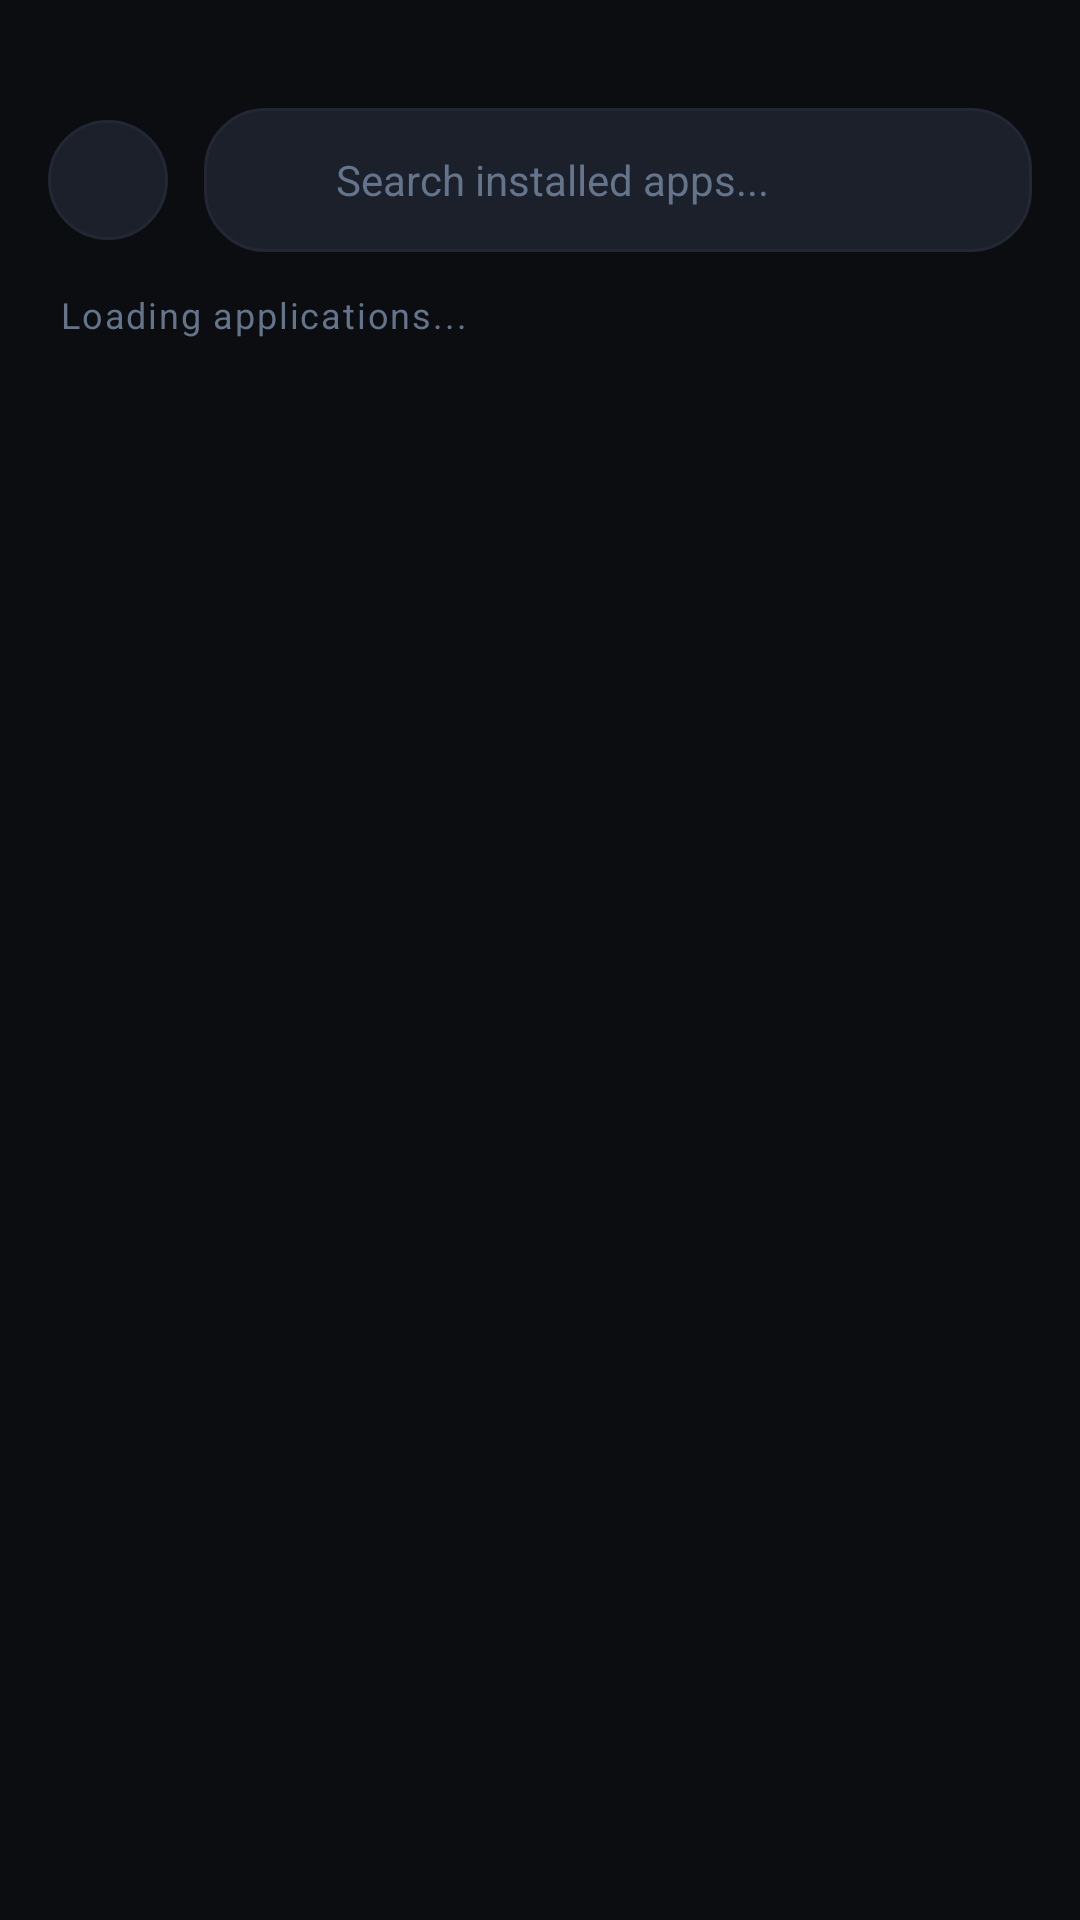

Android layout source for this screen:
<!-- AndroidManifest.xml: activity theme Theme.NYIRABYOLife -->
<!-- res/layout/activity_app_drawer.xml -->
<?xml version="1.0" encoding="utf-8"?>
<LinearLayout xmlns:android="http://schemas.android.com/apk/res/android"
    xmlns:app="http://schemas.android.com/apk/res-auto"
    android:layout_width="match_parent"
    android:layout_height="match_parent"
    android:orientation="vertical"
    android:background="@color/bg_dark"
    android:paddingTop="36dp">

    
    <LinearLayout
        android:layout_width="match_parent"
        android:layout_height="wrap_content"
        android:orientation="horizontal"
        android:gravity="center_vertical"
        android:paddingHorizontal="16dp"
        android:paddingBottom="12dp">

        <ImageButton
            android:id="@+id/btnBack"
            android:layout_width="40dp"
            android:layout_height="40dp"
            android:background="@drawable/pill_background"
            android:src="@drawable/ic_arrow_back"
            android:contentDescription="Back"
            app:tint="@color/text_primary" />

        <LinearLayout
            android:id="@+id/layoutAppSearchBox"
            android:layout_width="0dp"
            android:layout_height="48dp"
            android:layout_weight="1"
            android:layout_marginStart="12dp"
            android:background="@drawable/card_background_elevated"
            android:orientation="horizontal"
            android:gravity="center_vertical"
            android:paddingHorizontal="14dp">

            <ImageView
                android:layout_width="20dp"
                android:layout_height="20dp"
                android:src="@drawable/ic_search"
                app:tint="@color/text_tertiary"
                android:contentDescription="Search" />

            <EditText
                android:id="@+id/etSearchApp"
                android:layout_width="match_parent"
                android:layout_height="match_parent"
                android:layout_marginStart="10dp"
                android:background="@null"
                android:hint="Search installed apps..."
                android:textColor="@color/text_primary"
                android:textColorHint="@color/text_tertiary"
                android:textSize="14sp"
                android:inputType="text"
                android:imeOptions="actionDone"
                android:maxLines="1" />
        </LinearLayout>
    </LinearLayout>

    <LinearLayout
        android:layout_width="match_parent"
        android:layout_height="wrap_content"
        android:orientation="horizontal"
        android:gravity="center_vertical"
        android:layout_marginHorizontal="20dp"
        android:layout_marginBottom="8dp">

        <TextView
            android:id="@+id/tvAppCount"
            android:layout_width="0dp"
            android:layout_height="wrap_content"
            android:layout_weight="1"
            android:text="Loading applications..."
            android:textColor="@color/text_tertiary"
            android:textSize="12sp"
            android:letterSpacing="0.05" />

        <ProgressBar
            android:id="@+id/pbLoadingApps"
            android:layout_width="18dp"
            android:layout_height="18dp"
            android:indeterminate="true"
            android:indeterminateTint="@color/gold_primary" />
    </LinearLayout>

    
    <androidx.recyclerview.widget.RecyclerView
        android:id="@+id/rvApps"
        android:layout_width="match_parent"
        android:layout_height="0dp"
        android:layout_weight="1"
        android:paddingHorizontal="16dp"
        android:clipToPadding="false"
        android:paddingBottom="24dp"
        android:scrollbars="vertical" />

</LinearLayout>
<!-- resources referenced by this layout -->
<resources>
  <color name="bg_dark">#0B0D11</color>
  <color name="gold_primary">#E5B869</color>
  <color name="text_primary">#F8FAFC</color>
  <color name="text_tertiary">#64748B</color>
  <!-- drawable card_background_elevated (drawable) -->
  <?xml version="1.0" encoding="utf-8"?>
  <shape xmlns:android="http://schemas.android.com/apk/res/android"
      android:shape="rectangle">
      <corners android:radius="20dp" />
      <solid android:color="@color/bg_card_elevated" />
      <stroke
          android:width="1dp"
          android:color="@color/border_subtle" />
  </shape>
  <!-- drawable pill_background (drawable) -->
  <?xml version="1.0" encoding="utf-8"?>
  <shape xmlns:android="http://schemas.android.com/apk/res/android"
      android:shape="rectangle">
      <corners android:radius="999dp" />
      <solid android:color="@color/bg_card_elevated" />
      <stroke
          android:width="1dp"
          android:color="@color/border_subtle" />
  </shape>
  <style name="Theme.NYIRABYOLife" parent="Theme.MaterialComponents.DayNight.NoActionBar">
          <item name="colorPrimary">@color/gold_primary</item>
          <item name="colorPrimaryVariant">@color/gold_dark</item>
          <item name="colorOnPrimary">@color/bg_dark</item>
          <item name="colorSecondary">@color/emerald_accent</item>
          <item name="colorSecondaryVariant">@color/emerald_dark</item>
          <item name="colorOnSecondary">@color/white</item>
          <item name="android:colorBackground">@color/bg_dark</item>
          <item name="colorSurface">@color/bg_card</item>
          <item name="colorOnSurface">@color/text_primary</item>
          <item name="android:statusBarColor">@color/bg_dark</item>
          <item name="android:navigationBarColor">@color/bg_dark</item>
          <item name="android:windowLightStatusBar" tools:targetApi="m">false</item>
          <item name="android:windowLightNavigationBar" tools:targetApi="o_mr1">false</item>
      </style>
  <color name="bg_card_elevated">#1B202B</color>
  <color name="border_subtle">#222733</color>
  <color name="gold_dark">#B88E3E</color>
  <color name="emerald_accent">#10B981</color>
  <color name="emerald_dark">#059669</color>
  <color name="white">#FFFFFFFF</color>
  <color name="bg_card">#141720</color>
</resources>
